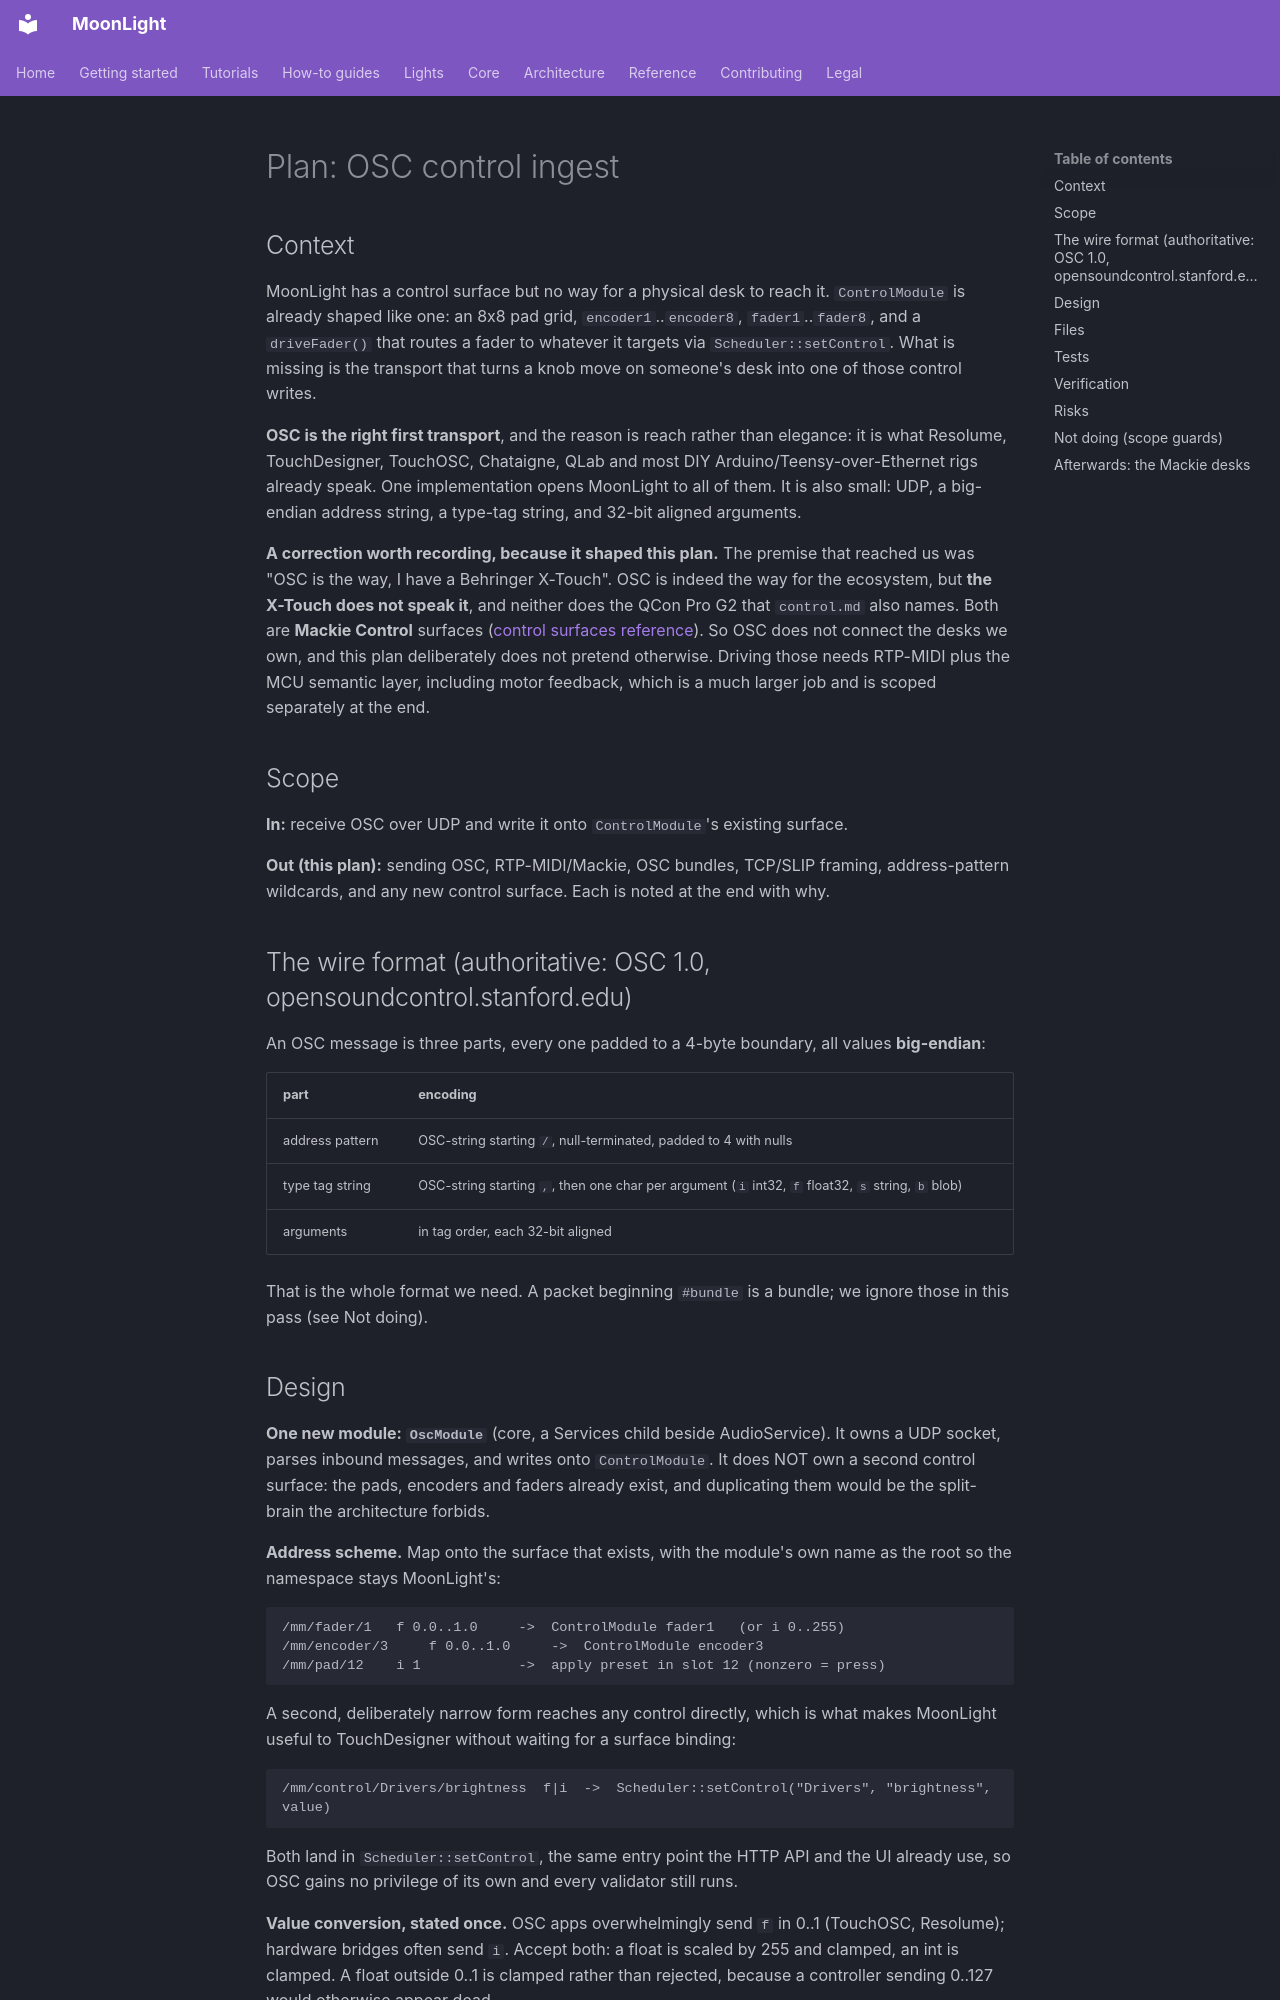

repository: MoonModules/projectMM · page: work/past/plans/Plan-20260829 - OSC control ingest (shipped).html · generator: mkdocs

# Plan: OSC control ingest

## Context

MoonLight has a control surface but no way for a physical desk to reach it. `ControlModule` is
already shaped like one: an 8x8 pad grid, `encoder1`..`encoder8`, `fader1`..`fader8`, and a `driveFader()`
that routes a fader to whatever it targets via `Scheduler::setControl`. What is missing is the
transport that turns a knob move on someone's desk into one of those control writes.

**OSC is the right first transport**, and the reason is reach rather than elegance: it is what
Resolume, TouchDesigner, TouchOSC, Chataigne, QLab and most DIY Arduino/Teensy-over-Ethernet rigs
already speak. One implementation opens MoonLight to all of them. It is also small: UDP, a
big-endian address string, a type-tag string, and 32-bit aligned arguments.

**A correction worth recording, because it shaped this plan.** The premise that reached us was
"OSC is the way, I have a Behringer X-Touch". OSC is indeed the way for the ecosystem, but **the
X-Touch does not speak it**, and neither does the QCon Pro G2 that `control.md` also names. Both
are **Mackie Control** surfaces ([control surfaces reference](../../../reference/hardware/control-surfaces.md)).
So OSC does not connect the desks we own, and this plan deliberately does not pretend
otherwise. Driving those needs RTP-MIDI plus the MCU semantic layer, including motor feedback,
which is a much larger job and is scoped separately at the end.

## Scope

**In:** receive OSC over UDP and write it onto `ControlModule`'s existing surface.

**Out (this plan):** sending OSC, RTP-MIDI/Mackie, OSC bundles, TCP/SLIP framing, address-pattern
wildcards, and any new control surface. Each is noted at the end with why.

## The wire format (authoritative: OSC 1.0, opensoundcontrol.stanford.edu)

An OSC message is three parts, every one padded to a 4-byte boundary, all values **big-endian**:

| part | encoding |
|---|---|
| address pattern | OSC-string starting `/`, null-terminated, padded to 4 with nulls |
| type tag string | OSC-string starting `,`, then one char per argument (`i` int32, `f` float32, `s` string, `b` blob) |
| arguments | in tag order, each 32-bit aligned |

That is the whole format we need. A packet beginning `#bundle` is a bundle; we ignore those in
this pass (see Not doing).
